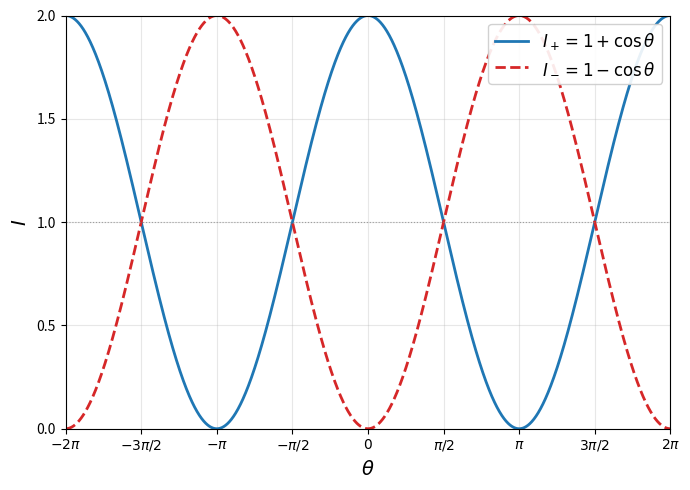

Generate this figure with matplotlib: (Note: this script raises an exception after producing the figure.)
"""Plot I = 1 + cos(theta) and I = 1 - cos(theta) on the same figure.

theta ranges over [-2*pi, 2*pi]; the figure is saved to ../fig/.
"""

import os

import matplotlib.pyplot as plt
import numpy as np

theta = np.linspace(-2 * np.pi, 2 * np.pi, 2000)
I_plus = 1 + np.cos(theta)
I_minus = 1 - np.cos(theta)

fig, ax = plt.subplots(figsize=(7, 5))

ax.plot(theta, I_plus, color="tab:blue", lw=2, label=r"$I_+ = 1+\cos\theta$")
ax.plot(theta, I_minus, color="tab:red", lw=2, ls="--", label=r"$I_- = 1-\cos\theta$")

ax.set_xlim(-2 * np.pi, 2 * np.pi)
ax.set_ylim(0, 2)
ax.set_xlabel(r"$\theta$", fontsize=14)
ax.set_ylabel(r"$I$", fontsize=14)
ax.set_xticks(
    [-2 * np.pi, -3 * np.pi / 2, -np.pi, -np.pi / 2, 0, np.pi / 2, np.pi, 3 * np.pi / 2, 2 * np.pi]
)
ax.set_xticklabels(
    [r"$-2\pi$", r"$-3\pi/2$", r"$-\pi$", r"$-\pi/2$", r"$0$", r"$\pi/2$", r"$\pi$", r"$3\pi/2$", r"$2\pi$"]
)
ax.set_yticks([0, 0.5, 1, 1.5, 2])
ax.axhline(1.0, color="gray", lw=0.8, ls=":", alpha=0.7)
ax.grid(alpha=0.3)
ax.legend(fontsize=12, loc="upper right", framealpha=0.9)

fig.tight_layout()

fig_dir = os.path.join(os.path.dirname(os.path.abspath(__file__)), "..", "fig")
os.makedirs(fig_dir, exist_ok=True)
out_png = os.path.join(fig_dir, "I_vs_theta.png")
out_pdf = os.path.join(fig_dir, "I_vs_theta.pdf")
fig.savefig(out_png, dpi=300)
fig.savefig(out_pdf)
print(f"saved: {os.path.normpath(out_png)}")
print(f"saved: {os.path.normpath(out_pdf)}")
